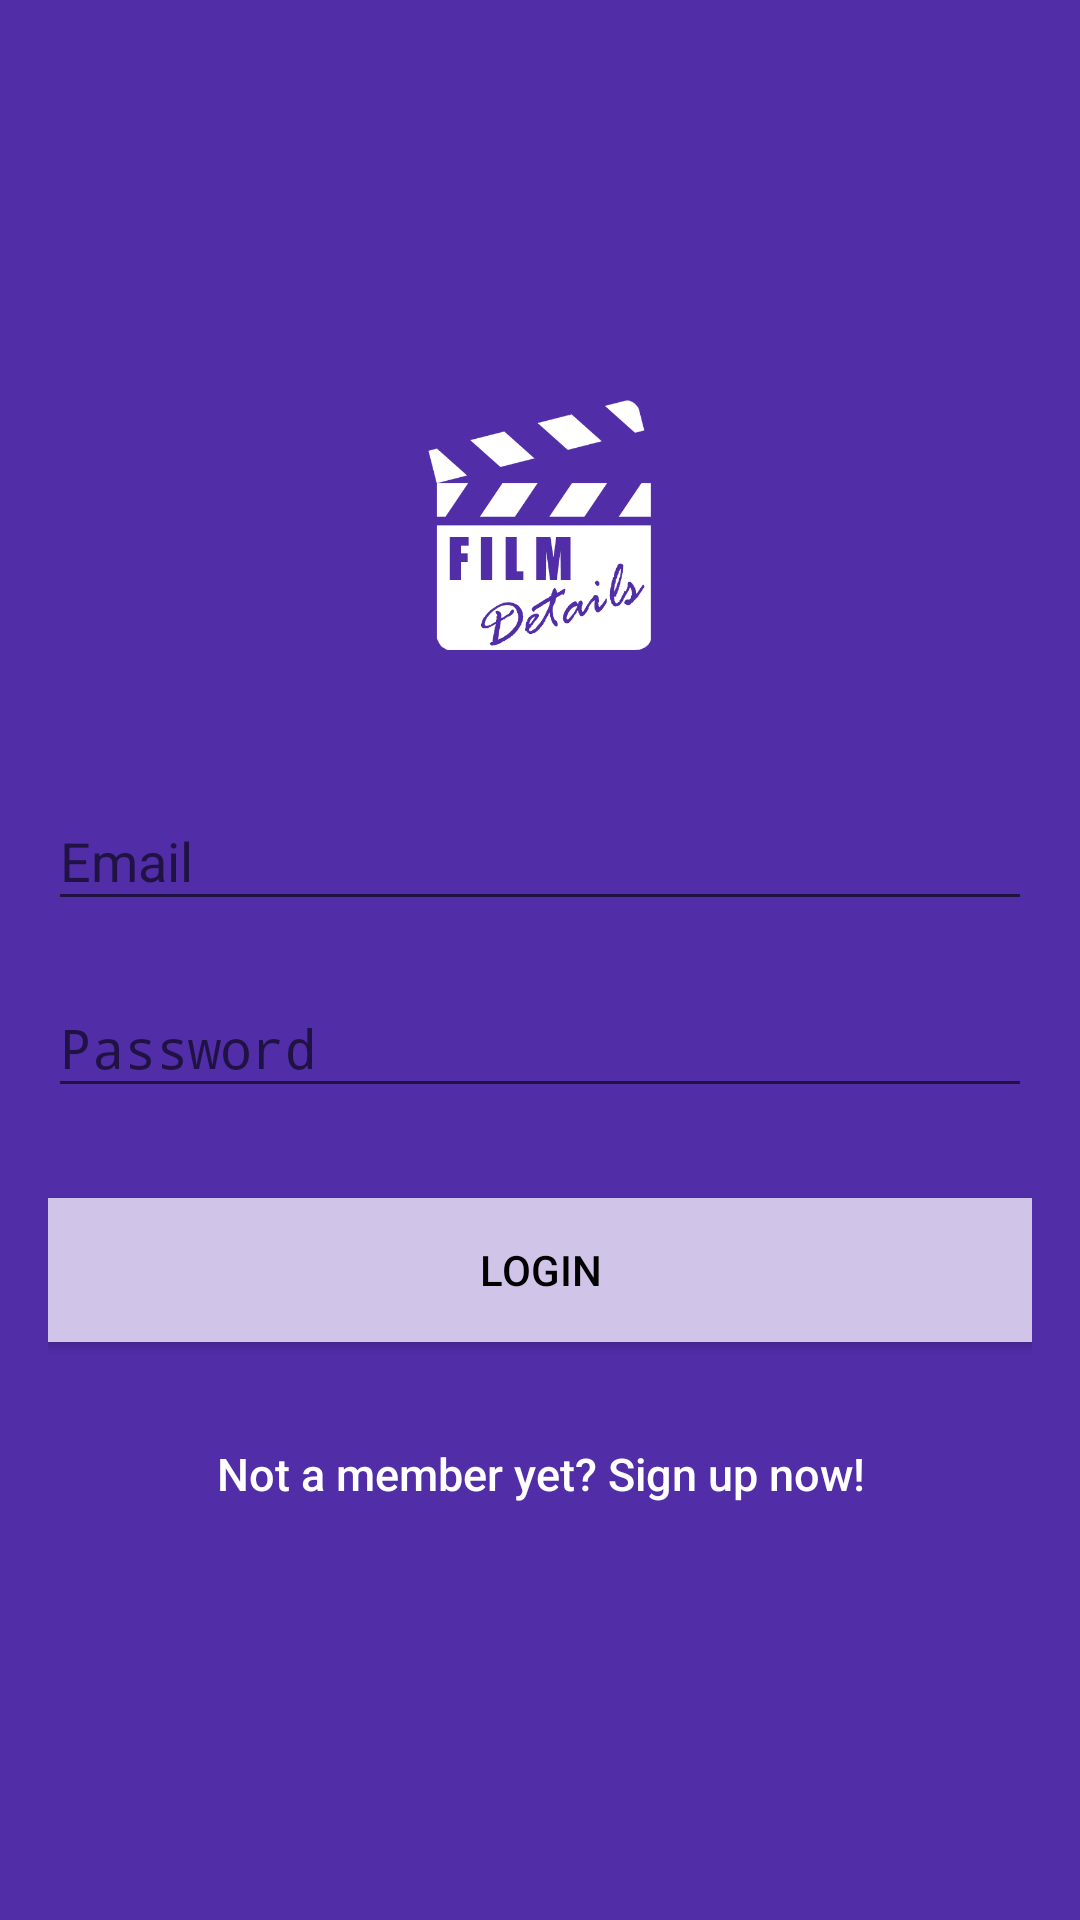

Here is an Android app screen rendered from its layout file. Give the layout XML and the strings, colors and styles it references.
<!-- AndroidManifest.xml: activity theme AppTheme.NoActionBar -->
<!-- res/layout/activity_sign_in.xml -->
<?xml version="1.0" encoding="utf-8"?>
<android.support.design.widget.CoordinatorLayout xmlns:android="http://schemas.android.com/apk/res/android"
    xmlns:app="http://schemas.android.com/apk/res-auto"
    xmlns:tools="http://schemas.android.com/tools"
    android:layout_width="match_parent"
    android:layout_height="match_parent"
    android:fitsSystemWindows="true"
    tools:context="com.example.matas.filmdetails.SignInActivity">

    <LinearLayout
        android:layout_width="fill_parent"
        android:layout_height="fill_parent"
        android:background="@color/colorPrimary"
        android:gravity="center"
        android:orientation="vertical"
        android:padding="@dimen/activity_horizontal_margin">


        <ImageView
            android:layout_width="@dimen/logo_w_h"
            android:layout_height="@dimen/logo_w_h"
            android:layout_gravity="center_horizontal"
            android:layout_marginBottom="30dp"
            android:src="@mipmap/film_details_logo"/>

        <android.support.design.widget.TextInputLayout
            android:layout_width="match_parent"
            android:layout_height="wrap_content">

            <EditText
                android:id="@+id/email"
                android:layout_width="match_parent"
                android:layout_height="wrap_content"
                android:layout_marginBottom="10dp"
                android:hint="@string/hint_email"
                android:inputType="textEmailAddress"
                android:textColor="@android:color/white"
                android:textColorHint="@android:color/white" />

        </android.support.design.widget.TextInputLayout>

        <android.support.design.widget.TextInputLayout
            android:layout_width="match_parent"
            android:layout_height="wrap_content">

            <EditText
                android:id="@+id/password"
                android:layout_width="fill_parent"
                android:layout_height="wrap_content"
                android:layout_marginBottom="10dp"
                android:hint="@string/hint_password"
                android:inputType="textPassword"
                android:textColor="@android:color/white"
                android:textColorHint="@android:color/white" />
        </android.support.design.widget.TextInputLayout>

        

        <Button
            android:id="@+id/btn_login"
            android:layout_width="fill_parent"
            android:layout_height="wrap_content"
            android:layout_marginTop="20dip"
            android:background="@color/colorAccent"
            android:text="@string/btn_login"
            android:textColor="@android:color/black" />

        

        <Button
            android:id="@+id/btn_signup"
            android:layout_width="fill_parent"
            android:layout_height="wrap_content"
            android:layout_marginTop="20dip"
            android:background="@null"
            android:text="@string/btn_link_to_register"
            android:textAllCaps="false"
            android:textColor="@color/white"
            android:textSize="15dp" />
    </LinearLayout>

    <ProgressBar
        android:id="@+id/progressBar"
        android:layout_width="30dp"
        android:layout_height="30dp"
        android:layout_gravity="center|bottom"
        android:layout_marginBottom="20dp"
        android:visibility="gone" />
</android.support.design.widget.CoordinatorLayout>
<!-- resources referenced by this layout -->
<resources>
  <color name="colorAccent">#D1C4E9</color>
  <color name="colorPrimary">#512DA8</color>
  <color name="white">#ffffff</color>
  <dimen name="activity_horizontal_margin">16dp</dimen>
  <dimen name="logo_w_h">100dp</dimen>
  <!-- mipmap film_details_logo: png bitmap (mipmap-mdpi, 28267 bytes) -->
  <string name="btn_link_to_register">Not a member yet? Sign up now!</string>
  <string name="btn_login">LOGIN</string>
  <string name="hint_email">Email</string>
  <string name="hint_password">Password</string>
  <style name="AppTheme.NoActionBar">
          <item name="windowActionBar">false</item>
          <item name="windowNoTitle">true</item>
      </style>
</resources>
